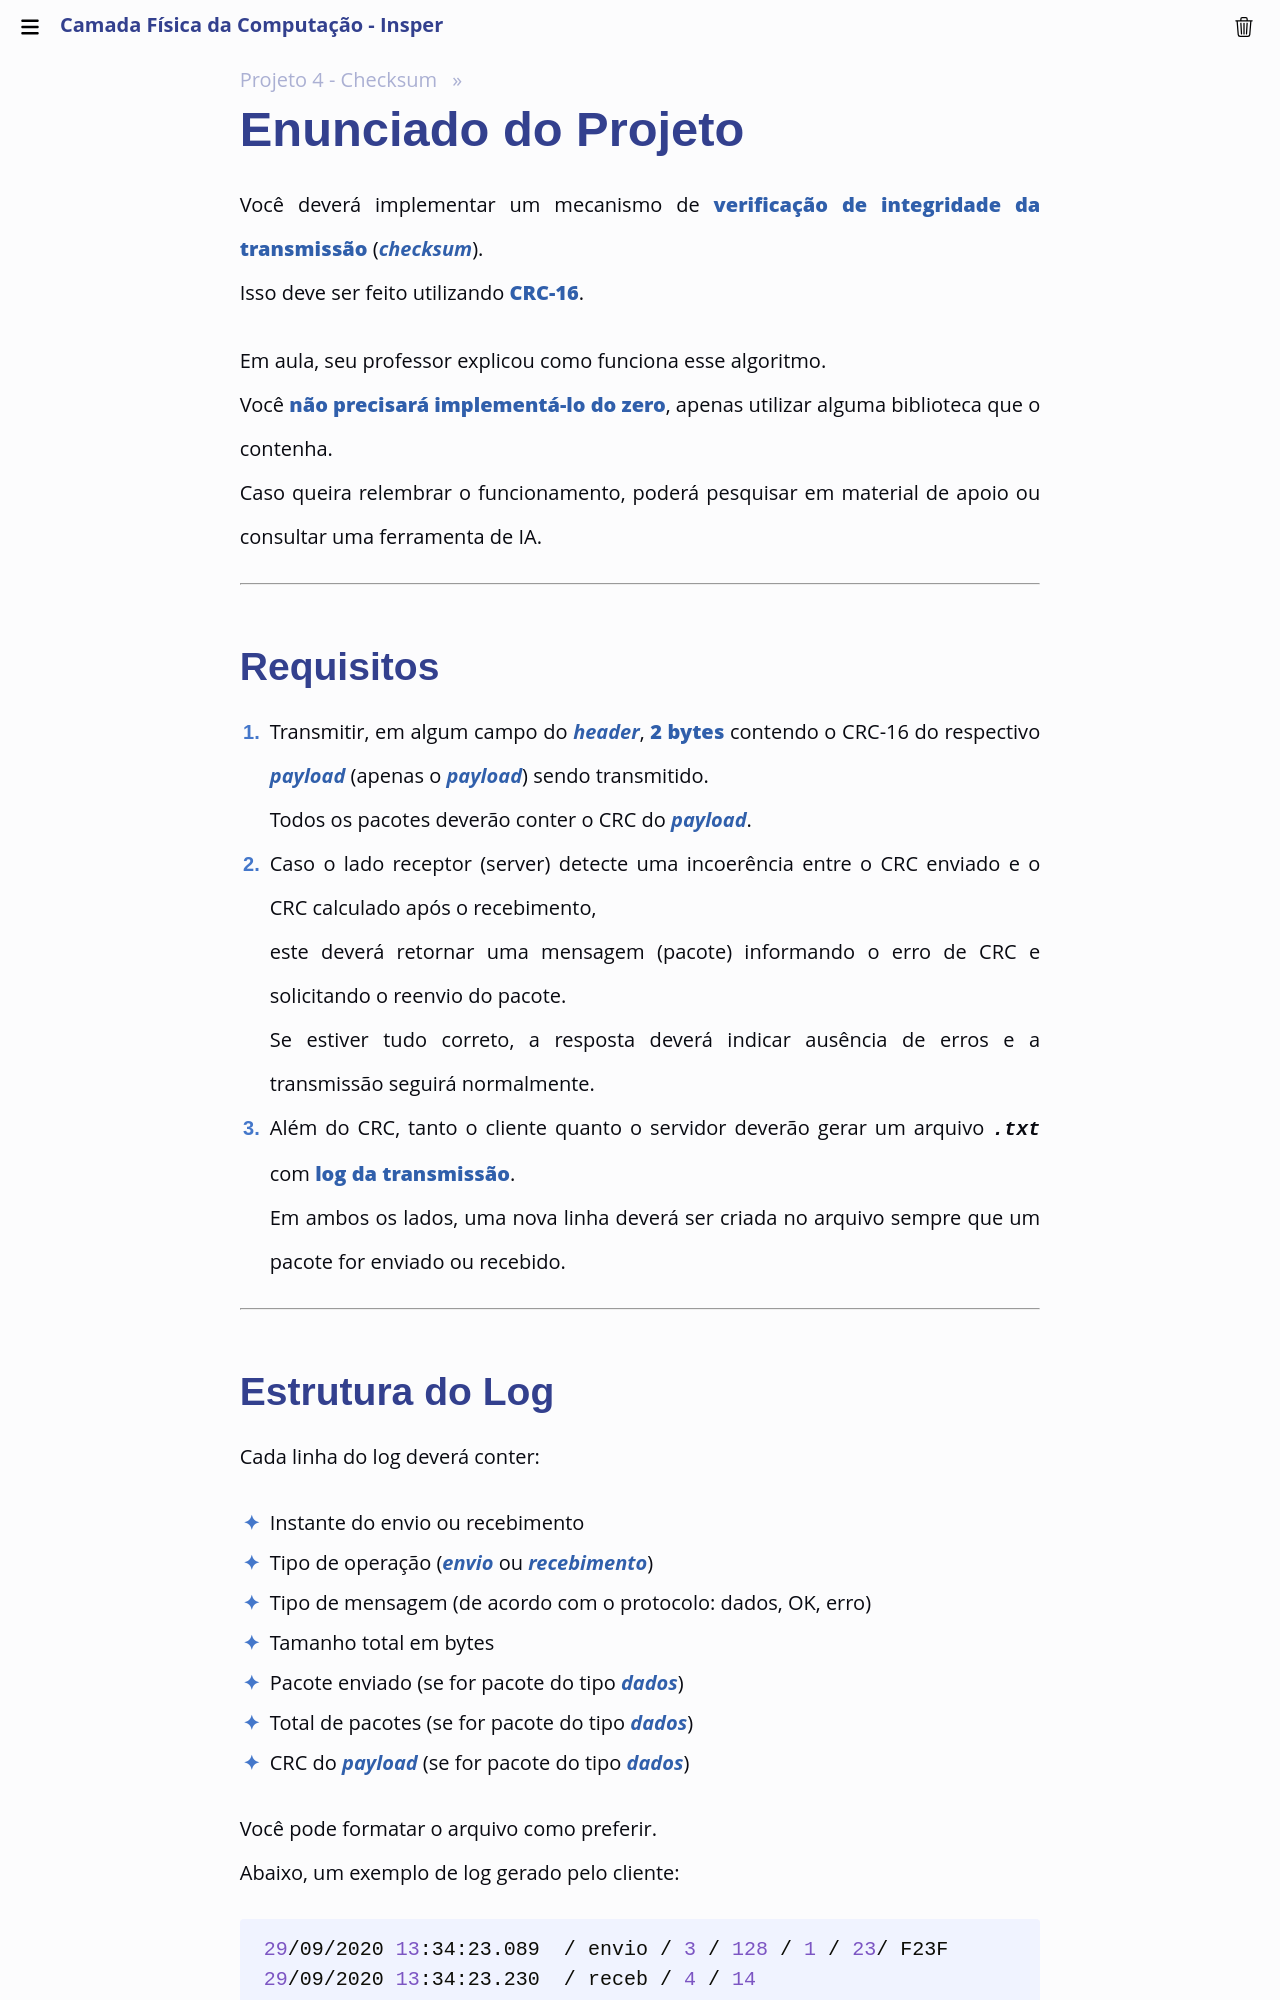

repository: Insper/camadafisica · page: classes/projeto4/enunciado/index.html · generator: mkdocs

# Enunciado do Projeto

Você deverá implementar um mecanismo de **verificação de integridade da transmissão** (*checksum*).  
Isso deve ser feito utilizando **CRC-16**.

Em aula, seu professor explicou como funciona esse algoritmo.  
Você **não precisará implementá-lo do zero**, apenas utilizar alguma biblioteca que o contenha.  
Caso queira relembrar o funcionamento, poderá pesquisar em material de apoio ou consultar uma ferramenta de IA.

---

## Requisitos

1. Transmitir, em algum campo do *header*, **2 bytes** contendo o CRC-16 do respectivo *payload* (apenas o *payload*) sendo transmitido.  
   Todos os pacotes deverão conter o CRC do *payload*.  

2. Caso o lado receptor (server) detecte uma incoerência entre o CRC enviado e o CRC calculado após o recebimento,  
   este deverá retornar uma mensagem (pacote) informando o erro de CRC e solicitando o reenvio do pacote.  
   Se estiver tudo correto, a resposta deverá indicar ausência de erros e a transmissão seguirá normalmente.  

3. Além do CRC, tanto o cliente quanto o servidor deverão gerar um arquivo `.txt` com **log da transmissão**.  
   Em ambos os lados, uma nova linha deverá ser criada no arquivo sempre que um pacote for enviado ou recebido.  

---
